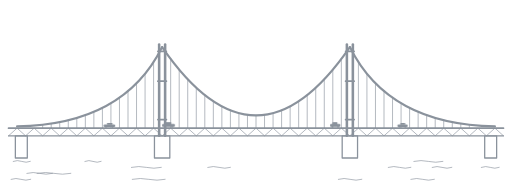
t = 0.00 s
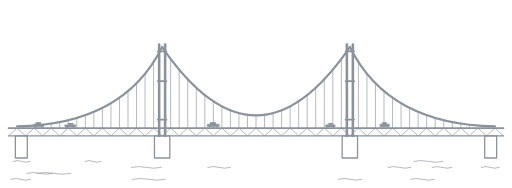
t = 1.67 s
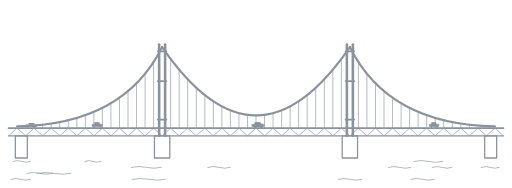
t = 3.33 s
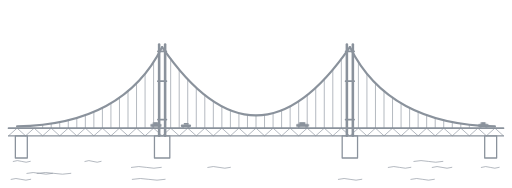
t = 5.00 s
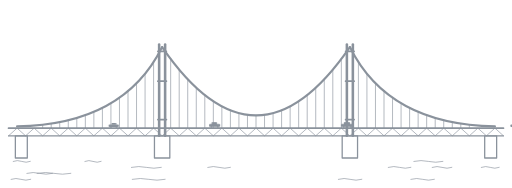
t = 6.67 s
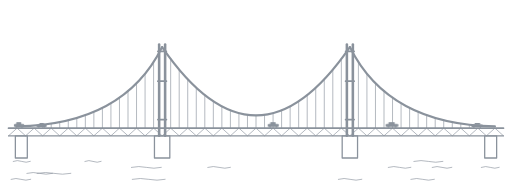
t = 8.33 s

The animated SVG that drew these frames (rendered in a browser with its animation timeline set to each time). Animation: 2 CSS @keyframes rules; frames cover the first 8.33 s, repeats indefinitely.

<svg xmlns="http://www.w3.org/2000/svg" viewBox="0 0 1200 440" fill="none" stroke="#8a929c" stroke-linecap="round" stroke-linejoin="round">
<!-- Drawn for RentCheck PGH: a self-anchored suspension bridge in the style of the Three Sisters. -->
<path d="M40,296 Q290,292 380,110" stroke-width="5"/>
<path d="M380,110 Q600,430 820,110" stroke-width="5"/>
<path d="M820,110 Q910,292 1160,296" stroke-width="5"/>
<line x1="100" y1="292.2" x2="100" y2="300" stroke-width="1.5"/>
<line x1="120" y1="289.5" x2="120" y2="300" stroke-width="1.5"/>
<line x1="140" y1="286.1" x2="140" y2="300" stroke-width="1.5"/>
<line x1="160" y1="281.6" x2="160" y2="300" stroke-width="1.5"/>
<line x1="180" y1="276.4" x2="180" y2="300" stroke-width="1.5"/>
<line x1="200" y1="269.7" x2="200" y2="300" stroke-width="1.5"/>
<line x1="220" y1="262.0" x2="220" y2="300" stroke-width="1.5"/>
<line x1="240" y1="252.9" x2="240" y2="300" stroke-width="1.5"/>
<line x1="260" y1="241.8" x2="260" y2="300" stroke-width="1.5"/>
<line x1="280" y1="228.8" x2="280" y2="300" stroke-width="1.5"/>
<line x1="300" y1="213.2" x2="300" y2="300" stroke-width="1.5"/>
<line x1="320" y1="195.3" x2="320" y2="300" stroke-width="1.5"/>
<line x1="340" y1="172.7" x2="340" y2="300" stroke-width="1.5"/>
<line x1="360" y1="145.4" x2="360" y2="300" stroke-width="1.5"/>
<line x1="400" y1="137.5" x2="400" y2="300" stroke-width="1.5"/>
<line x1="420" y1="162.4" x2="420" y2="300" stroke-width="1.5"/>
<line x1="440" y1="185.9" x2="440" y2="300" stroke-width="1.5"/>
<line x1="460" y1="205.5" x2="460" y2="300" stroke-width="1.5"/>
<line x1="480" y1="222.5" x2="480" y2="300" stroke-width="1.5"/>
<line x1="500" y1="236.9" x2="500" y2="300" stroke-width="1.5"/>
<line x1="520" y1="248.7" x2="520" y2="300" stroke-width="1.5"/>
<line x1="540" y1="257.9" x2="540" y2="300" stroke-width="1.5"/>
<line x1="560" y1="264.8" x2="560" y2="300" stroke-width="1.5"/>
<line x1="580" y1="268.7" x2="580" y2="300" stroke-width="1.5"/>
<line x1="600" y1="270.0" x2="600" y2="300" stroke-width="1.5"/>
<line x1="620" y1="268.7" x2="620" y2="300" stroke-width="1.5"/>
<line x1="640" y1="264.8" x2="640" y2="300" stroke-width="1.5"/>
<line x1="660" y1="257.9" x2="660" y2="300" stroke-width="1.5"/>
<line x1="680" y1="248.7" x2="680" y2="300" stroke-width="1.5"/>
<line x1="700" y1="236.9" x2="700" y2="300" stroke-width="1.5"/>
<line x1="720" y1="222.5" x2="720" y2="300" stroke-width="1.5"/>
<line x1="740" y1="205.5" x2="740" y2="300" stroke-width="1.5"/>
<line x1="760" y1="185.9" x2="760" y2="300" stroke-width="1.5"/>
<line x1="780" y1="162.4" x2="780" y2="300" stroke-width="1.5"/>
<line x1="800" y1="137.5" x2="800" y2="300" stroke-width="1.5"/>
<line x1="840" y1="145.4" x2="840" y2="300" stroke-width="1.5"/>
<line x1="860" y1="172.7" x2="860" y2="300" stroke-width="1.5"/>
<line x1="880" y1="195.3" x2="880" y2="300" stroke-width="1.5"/>
<line x1="900" y1="213.2" x2="900" y2="300" stroke-width="1.5"/>
<line x1="920" y1="228.8" x2="920" y2="300" stroke-width="1.5"/>
<line x1="940" y1="241.8" x2="940" y2="300" stroke-width="1.5"/>
<line x1="960" y1="252.9" x2="960" y2="300" stroke-width="1.5"/>
<line x1="980" y1="262.0" x2="980" y2="300" stroke-width="1.5"/>
<line x1="1000" y1="269.7" x2="1000" y2="300" stroke-width="1.5"/>
<line x1="1020" y1="276.4" x2="1020" y2="300" stroke-width="1.5"/>
<line x1="1040" y1="281.6" x2="1040" y2="300" stroke-width="1.5"/>
<line x1="1060" y1="286.1" x2="1060" y2="300" stroke-width="1.5"/>
<line x1="1080" y1="289.5" x2="1080" y2="300" stroke-width="1.5"/>
<line x1="1100" y1="292.2" x2="1100" y2="300" stroke-width="1.5"/>
<line x1="20" y1="300" x2="1180" y2="300" stroke-width="4"/>
<line x1="20" y1="318" x2="1180" y2="318" stroke-width="3"/>
<polyline points="20,318 40,300 60,318 80,300 100,318 120,300 140,318 160,300 180,318 200,300 220,318 240,300 260,318 280,300 300,318 320,300 340,318 360,300 380,318 400,300 420,318 440,300 460,318 480,300 500,318 520,300 540,318 560,300 580,318 600,300 620,318 640,300 660,318 680,300 700,318 720,300 740,318 760,300 780,318 800,300 820,318 840,300 860,318 880,300 900,318 920,300 940,318 960,300 980,318 1000,300 1020,318 1040,300 1060,318 1080,300 1100,318 1120,300 1140,318 1160,300 1180,318" stroke-width="1.5"/>
<line x1="373" y1="104" x2="373" y2="318" stroke-width="6"/>
<line x1="387" y1="104" x2="387" y2="318" stroke-width="6"/>
<line x1="370" y1="120" x2="390" y2="120" stroke-width="4"/>
<line x1="370" y1="190" x2="390" y2="190" stroke-width="4"/>
<line x1="370" y1="280" x2="390" y2="280" stroke-width="4"/>
<rect x="362" y="318" width="36" height="52" stroke-width="3"/>
<line x1="813" y1="104" x2="813" y2="318" stroke-width="6"/>
<line x1="827" y1="104" x2="827" y2="318" stroke-width="6"/>
<line x1="810" y1="120" x2="830" y2="120" stroke-width="4"/>
<line x1="810" y1="190" x2="830" y2="190" stroke-width="4"/>
<line x1="810" y1="280" x2="830" y2="280" stroke-width="4"/>
<rect x="802" y="318" width="36" height="52" stroke-width="3"/>
<rect x="36" y="318" width="28" height="52" stroke-width="3"/>
<rect x="1136" y="318" width="28" height="52" stroke-width="3"/>
<path d="M487,392 q13.25,-4 26.5,0 t26.5,0" stroke-width="1.5"/>
<path d="M970,378 q17.0,-4 34.0,0 t34.0,0" stroke-width="1.5"/>
<path d="M26,420 q11.5,-4 23.0,0 t23.0,0" stroke-width="1.5"/>
<path d="M1128,392 q10.5,-4 21.0,0 t21.0,0" stroke-width="1.5"/>
<path d="M963,420 q13.75,-4 27.5,0 t27.5,0" stroke-width="1.5"/>
<path d="M308,392 q17.5,-4 35.0,0 t35.0,0" stroke-width="1.5"/>
<path d="M310,420 q19.25,-4 38.5,0 t38.5,0" stroke-width="1.5"/>
<path d="M31,378 q10.0,-4 20.0,0 t20.0,0" stroke-width="1.5"/>
<path d="M87,406 q19.75,-4 39.5,0 t39.5,0" stroke-width="1.5"/>
<path d="M63,406 q15.0,-4 30.0,0 t30.0,0" stroke-width="1.5"/>
<path d="M793,420 q13.75,-4 27.5,0 t27.5,0" stroke-width="1.5"/>
<path d="M910,392 q13.25,-4 26.5,0 t26.5,0" stroke-width="1.5"/>
<path d="M199,378 q9.5,-4 19.0,0 t19.0,0" stroke-width="1.5"/>
<path d="M1013,392 q11.5,-4 23.0,0 t23.0,0" stroke-width="1.5"/>
<!-- Cars (animated) -->
<style>
  /* Cars loop across the deck. Page CSS swaps to the still bridge.svg for reduced motion or "Pause". */
  .car { animation: east 16s linear infinite; }
  .west { animation-name: west; }
  .c2 { animation-duration: 21s; animation-delay: -7s; }
  .c3 { animation-duration: 13s; animation-delay: -3s; }
  .c4 { animation-duration: 19s; animation-delay: -12s; }
  .c5 { animation-duration: 24s; animation-delay: -18s; }
  @keyframes east { from { transform: translate(-60px, 299px); } to { transform: translate(1260px, 299px); } }
  @keyframes west { from { transform: translate(1260px, 299px) scale(-.85, .85); } to { transform: translate(-60px, 299px) scale(-.85, .85); } }
  @media (prefers-reduced-motion: reduce) { .car { animation: none; display: none; } }
</style>
<g class="car c1"><rect x="0" y="-9" width="26" height="7" rx="2.5" fill="#8a929c" stroke="none"/><rect x="5.7" y="-13" width="13.0" height="5" rx="2" fill="#8a929c" stroke="none"/><circle cx="5.7" cy="-1.5" r="2" fill="#8a929c" stroke="none"/><circle cx="20.3" cy="-1.5" r="2" fill="#8a929c" stroke="none"/></g>
<g class="car c2"><rect x="0" y="-9" width="30" height="7" rx="2.5" fill="#8a929c" stroke="none"/><rect x="6.6" y="-13" width="15.0" height="5" rx="2" fill="#8a929c" stroke="none"/><circle cx="6.6" cy="-1.5" r="2" fill="#8a929c" stroke="none"/><circle cx="23.4" cy="-1.5" r="2" fill="#8a929c" stroke="none"/></g>
<g class="car c4 "><rect x="0" y="-9" width="24" height="7" rx="2.5" fill="#8a929c" stroke="none"/><rect x="5.3" y="-13" width="12.0" height="5" rx="2" fill="#8a929c" stroke="none"/><circle cx="5.3" cy="-1.5" r="2" fill="#8a929c" stroke="none"/><circle cx="18.7" cy="-1.5" r="2" fill="#8a929c" stroke="none"/></g>
<g class="car west c3"><rect x="0" y="-9" width="28" height="7" rx="2.5" fill="#8a929c" stroke="none"/><rect x="6.2" y="-13" width="14.0" height="5" rx="2" fill="#8a929c" stroke="none"/><circle cx="6.2" cy="-1.5" r="2" fill="#8a929c" stroke="none"/><circle cx="21.8" cy="-1.5" r="2" fill="#8a929c" stroke="none"/></g>
<g class="car west c5"><rect x="0" y="-9" width="32" height="7" rx="2.5" fill="#8a929c" stroke="none"/><rect x="7.0" y="-13" width="16.0" height="5" rx="2" fill="#8a929c" stroke="none"/><circle cx="7.0" cy="-1.5" r="2" fill="#8a929c" stroke="none"/><circle cx="25.0" cy="-1.5" r="2" fill="#8a929c" stroke="none"/></g>
</svg>
